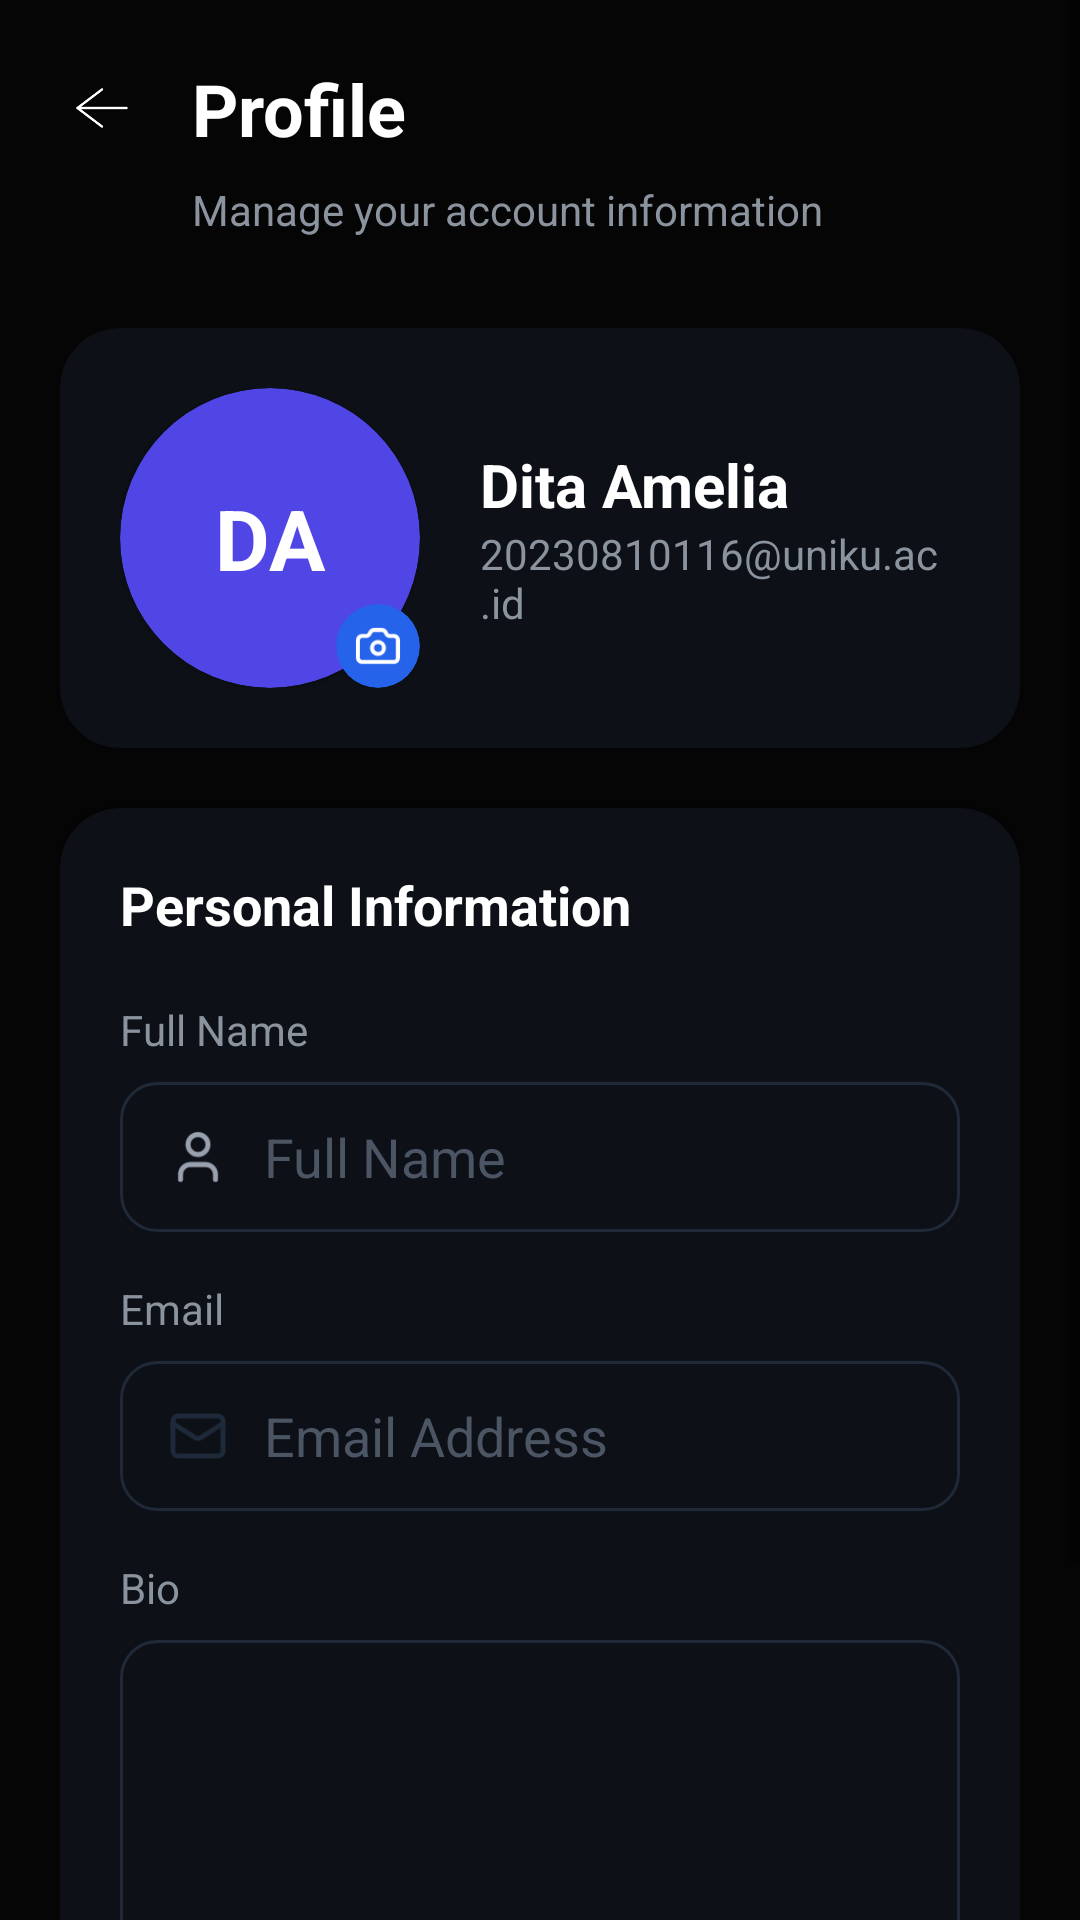

Here is an Android app screen rendered from its layout file. Give the layout XML and the strings, colors and styles it references.
<!-- AndroidManifest.xml: application theme Theme.Astronomy -->
<!-- res/layout/activity_profile.xml -->
<?xml version="1.0" encoding="utf-8"?>
<ScrollView xmlns:android="http://schemas.android.com/apk/res/android"
    xmlns:app="http://schemas.android.com/apk/res-auto"
    android:layout_width="match_parent"
    android:layout_height="match_parent"
    android:background="#050505"
    android:fillViewport="true">

    <LinearLayout
        android:layout_width="match_parent"
        android:layout_height="wrap_content"
        android:orientation="vertical"
        android:padding="20dp">

        <LinearLayout
            android:layout_width="match_parent"
            android:layout_height="wrap_content"
            android:gravity="center_vertical"
            android:orientation="horizontal">

            <ImageView
                android:id="@+id/btnBack"
                android:layout_width="28dp"
                android:layout_height="28dp"
                android:src="@drawable/ic_back"
                app:tint="@color/white" />

            <TextView
                android:layout_width="wrap_content"
                android:layout_height="wrap_content"
                android:layout_marginStart="16dp"
                android:text="Profile"
                android:textColor="#FFFFFF"
                android:textSize="24sp"
                android:textStyle="bold" />
        </LinearLayout>

        <TextView
            android:layout_width="wrap_content"
            android:layout_height="wrap_content"
            android:layout_marginTop="8dp"
            android:layout_marginStart="44dp"
            android:text="Manage your account information"
            android:textColor="#8B949E"
            android:textSize="14sp" />

        <androidx.cardview.widget.CardView
            android:layout_width="match_parent"
            android:layout_height="wrap_content"
            android:layout_marginTop="30dp"
            app:cardBackgroundColor="#0D1117"
            app:cardCornerRadius="20dp"
            app:cardElevation="0dp">

            <LinearLayout
                android:layout_width="match_parent"
                android:layout_height="wrap_content"
                android:gravity="center_vertical"
                android:padding="20dp">

                <RelativeLayout
                    android:layout_width="100dp"
                    android:layout_height="100dp">

                    <androidx.cardview.widget.CardView
                        android:layout_width="match_parent"
                        android:layout_height="match_parent"
                        app:cardBackgroundColor="#4F46E5"
                        app:cardCornerRadius="50dp">

                        <TextView
                            android:layout_width="match_parent"
                            android:layout_height="match_parent"
                            android:gravity="center"
                            android:text="DA"
                            android:textColor="#FFFFFF"
                            android:textSize="28sp"
                            android:textStyle="bold" />
                    </androidx.cardview.widget.CardView>

                    <androidx.cardview.widget.CardView
                        android:layout_width="28dp"
                        android:layout_height="28dp"
                        android:layout_alignParentBottom="true"
                        android:layout_alignParentEnd="true"
                        app:cardBackgroundColor="#2563EB"
                        app:cardCornerRadius="14dp">

                        <ImageView
                            android:layout_width="match_parent"
                            android:layout_height="match_parent"
                            android:padding="6dp"
                            android:src="@drawable/ic_camera"
                            app:tint="@color/white" />
                    </androidx.cardview.widget.CardView>
                </RelativeLayout>

                <LinearLayout
                    android:layout_width="wrap_content"
                    android:layout_height="wrap_content"
                    android:layout_marginStart="20dp"
                    android:orientation="vertical">

                    <TextView
                        android:layout_width="wrap_content"
                        android:layout_height="wrap_content"
                        android:text="Dita Amelia"
                        android:textColor="#FFFFFF"
                        android:textSize="20sp"
                        android:textStyle="bold" />

                    <TextView
                        android:layout_width="wrap_content"
                        android:layout_height="wrap_content"
                        android:text="20230810116@uniku.ac.id"
                        android:textColor="#8B949E"
                        android:textSize="14sp" />
                </LinearLayout>
            </LinearLayout>
        </androidx.cardview.widget.CardView>

        <androidx.cardview.widget.CardView
            android:layout_width="match_parent"
            android:layout_height="wrap_content"
            android:layout_marginTop="20dp"
            app:cardBackgroundColor="#0D1117"
            app:cardCornerRadius="20dp">

            <LinearLayout
                android:layout_width="match_parent"
                android:layout_height="wrap_content"
                android:orientation="vertical"
                android:padding="20dp">

                <TextView
                    android:layout_width="wrap_content"
                    android:layout_height="wrap_content"
                    android:text="Personal Information"
                    android:textColor="#FFFFFF"
                    android:textSize="18sp"
                    android:textStyle="bold" />

                <TextView
                    android:layout_width="wrap_content"
                    android:layout_height="wrap_content"
                    android:layout_marginTop="20dp"
                    android:text="Full Name"
                    android:textColor="#8B949E" />

                <EditText
                    android:layout_width="match_parent"
                    android:layout_height="50dp"
                    android:layout_marginTop="8dp"
                    android:background="@drawable/bg_input_universal"
                    android:drawableStart="@drawable/ic_profile"
                    android:drawablePadding="12dp"
                    android:hint="Full Name"
                    android:paddingHorizontal="16dp"
                    android:textColor="#FFFFFF"
                    android:textColorHint="#4B5563" />

                <TextView
                    android:layout_width="wrap_content"
                    android:layout_height="wrap_content"
                    android:layout_marginTop="16dp"
                    android:text="Email"
                    android:textColor="#8B949E" />

                <EditText
                    android:layout_width="match_parent"
                    android:layout_height="50dp"
                    android:layout_marginTop="8dp"
                    android:background="@drawable/bg_input_universal"
                    android:drawableStart="@drawable/ic_email"
                    android:drawablePadding="12dp"
                    android:hint="Email Address"
                    android:paddingHorizontal="16dp"
                    android:textColor="#FFFFFF"
                    android:textColorHint="#4B5563" />

                <TextView
                    android:layout_width="wrap_content"
                    android:layout_height="wrap_content"
                    android:layout_marginTop="16dp"
                    android:text="Bio"
                    android:textColor="#8B949E" />

                <EditText
                    android:layout_width="match_parent"
                    android:layout_height="120dp"
                    android:layout_marginTop="8dp"
                    android:background="@drawable/bg_input_universal"
                    android:gravity="top"
                    android:padding="16dp"
                    android:textColor="#FFFFFF" />

                <LinearLayout
                    android:layout_width="match_parent"
                    android:layout_height="wrap_content"
                    android:layout_marginTop="30dp"
                    android:orientation="horizontal">

                    <Button
                        android:id="@+id/btnSave"
                        android:layout_width="0dp"
                        android:layout_height="50dp"
                        android:layout_weight="1"
                        android:backgroundTint="#2563EB"
                        android:text="Save Changes"
                        android:textAllCaps="false"
                        app:cornerRadius="10dp" />

                    <Button
                        android:id="@+id/btnCancel"
                        android:layout_width="0dp"
                        android:layout_height="50dp"
                        android:layout_marginStart="12dp"
                        android:layout_weight="1"
                        android:backgroundTint="#1F2937"
                        android:text="Cancel"
                        android:textAllCaps="false"
                        app:cornerRadius="10dp" />
                </LinearLayout>
            </LinearLayout>
        </androidx.cardview.widget.CardView>
    </LinearLayout>
</ScrollView>
<!-- resources referenced by this layout -->
<resources>
  <color name="white">#FFFFFF</color>
  <!-- drawable bg_input_universal (drawable) -->
  <?xml version="1.0" encoding="utf-8"?>
  <shape xmlns:android="http://schemas.android.com/apk/res/android">
      <solid android:color="#0D1117" />
      <stroke android:width="1dp"
      android:color="#1F2937" />
      <corners android:radius="12dp" />
  </shape>
  <!-- drawable ic_back (drawable) -->
  <vector xmlns:android="http://schemas.android.com/apk/res/android"
      android:width="58dp"
      android:height="44dp"
      android:viewportWidth="58"
      android:viewportHeight="44">
    <path
        android:pathData="M29,34.833L12.083,22L29,9.167"
        android:strokeLineJoin="round"
        android:strokeWidth="1.66539"
        android:fillColor="#00000000"
        android:strokeColor="#99A1AF"
        android:strokeLineCap="round"/>
    <path
        android:pathData="M45.917,22H12.083"
        android:strokeLineJoin="round"
        android:strokeWidth="1.66539"
        android:fillColor="#00000000"
        android:strokeColor="#99A1AF"
        android:strokeLineCap="round"/>
  </vector>
  <!-- drawable ic_email (drawable) -->
  <vector xmlns:android="http://schemas.android.com/apk/res/android"
      android:width="20dp"
      android:height="20dp"
      android:viewportWidth="20"
      android:viewportHeight="20">
    <group>
      <clip-path
          android:pathData="M0,0h19.985v19.985h-19.985z"/>
      <path
          android:pathData="M18.319,5.829L10.832,10.598C10.578,10.745 10.29,10.823 9.996,10.823C9.702,10.823 9.414,10.745 9.16,10.598L1.665,5.829"
          android:strokeLineJoin="round"
          android:strokeWidth="1.66539"
          android:fillColor="#00000000"
          android:strokeColor="#1E2939"
          android:strokeLineCap="round"/>
      <path
          android:pathData="M16.654,3.331H3.331C2.411,3.331 1.665,4.076 1.665,4.996V14.988C1.665,15.908 2.411,16.654 3.331,16.654H16.654C17.573,16.654 18.319,15.908 18.319,14.988V4.996C18.319,4.076 17.573,3.331 16.654,3.331Z"
          android:strokeLineJoin="round"
          android:strokeWidth="1.66539"
          android:fillColor="#00000000"
          android:strokeColor="#1E2939"
          android:strokeLineCap="round"/>
    </group>
  </vector>
  <!-- drawable ic_profile (drawable) -->
  <vector xmlns:android="http://schemas.android.com/apk/res/android"
      android:width="20dp"
      android:height="20dp"
      android:viewportWidth="20"
      android:viewportHeight="20">
    <path
        android:pathData="M15.821,17.487V15.821C15.821,14.938 15.47,14.091 14.846,13.466C14.221,12.841 13.374,12.49 12.491,12.49H7.494C6.611,12.49 5.764,12.841 5.139,13.466C4.514,14.091 4.164,14.938 4.164,15.821V17.487"
        android:strokeLineJoin="round"
        android:strokeWidth="1.66539"
        android:fillColor="#00000000"
        android:strokeColor="#99A1AF"
        android:strokeLineCap="round"/>
    <path
        android:pathData="M9.992,9.16C11.832,9.16 13.323,7.668 13.323,5.829C13.323,3.989 11.832,2.498 9.992,2.498C8.153,2.498 6.662,3.989 6.662,5.829C6.662,7.668 8.153,9.16 9.992,9.16Z"
        android:strokeLineJoin="round"
        android:strokeWidth="1.66539"
        android:fillColor="#00000000"
        android:strokeColor="#99A1AF"
        android:strokeLineCap="round"/>
  </vector>
  <style name="Theme.Astronomy" parent="Theme.MaterialComponents.DayNight.DarkActionBar">
          
          <item name="colorPrimary">@color/purple_500</item>
          <item name="colorPrimaryVariant">@color/purple_700</item>
          <item name="colorOnPrimary">@color/white</item>
          
          <item name="colorSecondary">@color/teal_200</item>
          <item name="colorSecondaryVariant">@color/teal_700</item>
          <item name="colorOnSecondary">@color/black</item>
          
          <item name="android:statusBarColor">?attr/colorPrimaryVariant</item>
          
      </style>
  <!-- not gathered from this repository: default colours our renderer supplied (Android Studio template values) -->
  <color name="purple_500">#FF6200EE</color>
  <color name="purple_700">#FF3700B3</color>
  <color name="teal_200">#FF03DAC5</color>
  <color name="teal_700">#FF018786</color>
  <color name="black">#FF000000</color>
</resources>
